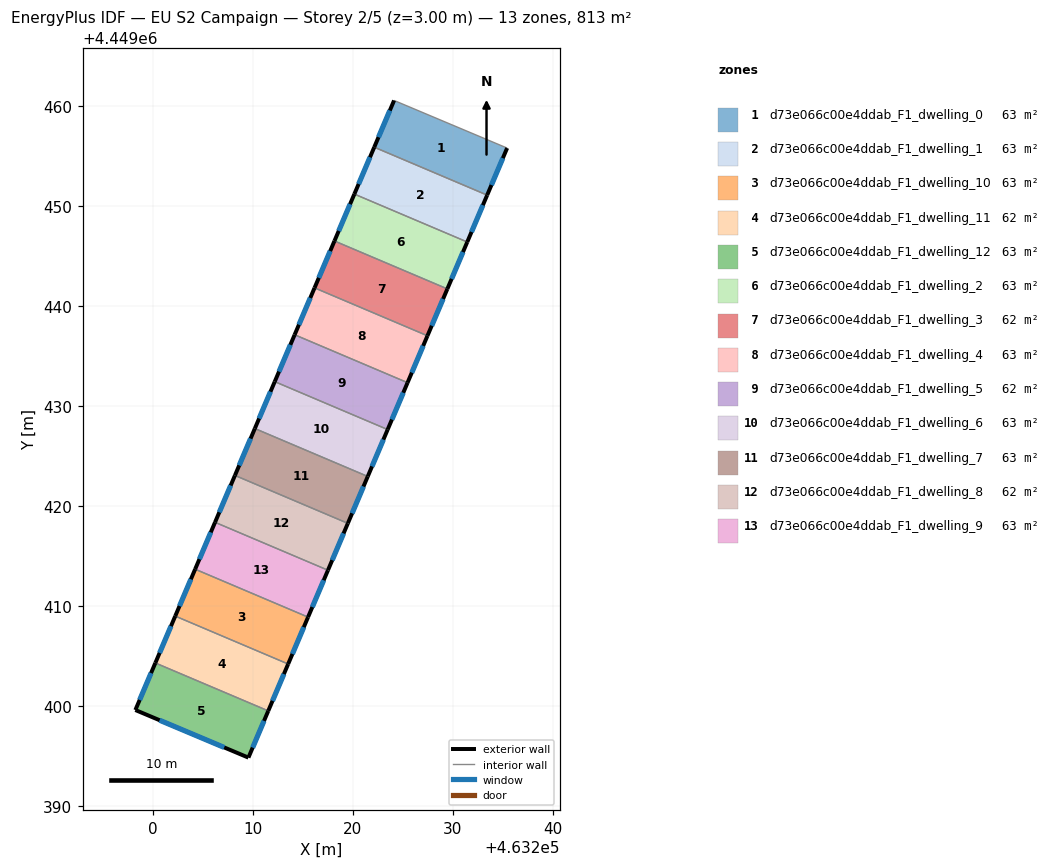
=== STOREY PLAN SPEC (per zone: floor XY polygon, exterior-wall plan segments, windows/doors) ===
zone 1: d73e066c00e4ddab_F1_dwelling_0  (62.5 m²)
  floor: (463235.42, 4449455.84) (463233.43, 4449451.13) (463222.14, 4449455.93) (463224.12, 4449460.60)
  exterior wall: (463224.12, 4449460.60) – (463222.14, 4449455.93)  [5.1 m]
    window: (463223.69, 4449459.60) – (463222.56, 4449456.93)  [5.0 m²]
  exterior wall: (463233.43, 4449451.13) – (463235.42, 4449455.84)  [5.1 m]
    window: (463233.86, 4449452.14) – (463235.00, 4449454.83)  [5.0 m²]
  interior walls: 2
zone 2: d73e066c00e4ddab_F1_dwelling_1  (62.5 m²)
  floor: (463233.43, 4449451.13) (463231.44, 4449446.44) (463220.15, 4449451.24) (463222.14, 4449455.93)
  exterior wall: (463231.44, 4449446.44) – (463233.43, 4449451.13)  [5.1 m]
    window: (463231.86, 4449447.45) – (463233.00, 4449450.13)  [5.0 m²]
  exterior wall: (463222.14, 4449455.93) – (463220.15, 4449451.24)  [5.1 m]
    window: (463221.71, 4449454.92) – (463220.57, 4449452.24)  [5.0 m²]
  interior walls: 2
zone 3: d73e066c00e4ddab_F1_dwelling_10  (62.5 m²)
  floor: (463215.51, 4449408.92) (463213.52, 4449404.24) (463202.23, 4449409.03) (463204.22, 4449413.72)
  exterior wall: (463213.52, 4449404.24) – (463215.51, 4449408.92)  [5.1 m]
    window: (463213.95, 4449405.24) – (463215.09, 4449407.92)  [5.0 m²]
  exterior wall: (463204.22, 4449413.72) – (463202.23, 4449409.03)  [5.1 m]
    window: (463203.79, 4449412.71) – (463202.66, 4449410.03)  [5.0 m²]
  interior walls: 2
zone 4: d73e066c00e4ddab_F1_dwelling_11  (62.5 m²)
  floor: (463213.52, 4449404.24) (463211.53, 4449399.55) (463200.24, 4449404.34) (463202.23, 4449409.03)
  exterior wall: (463211.53, 4449399.55) – (463213.52, 4449404.24)  [5.1 m]
    window: (463211.96, 4449400.55) – (463213.10, 4449403.23)  [5.0 m²]
  exterior wall: (463202.23, 4449409.03) – (463200.24, 4449404.34)  [5.1 m]
    window: (463201.80, 4449408.02) – (463200.67, 4449405.34)  [5.0 m²]
  interior walls: 2
zone 5: d73e066c00e4ddab_F1_dwelling_12  (62.5 m²)
  floor: (463211.53, 4449399.55) (463209.55, 4449394.87) (463198.24, 4449399.63) (463200.24, 4449404.34)
  exterior wall: (463209.55, 4449394.87) – (463211.53, 4449399.55)  [5.1 m]
    window: (463209.97, 4449395.87) – (463211.11, 4449398.54)  [5.0 m²]
  exterior wall: (463198.24, 4449399.63) – (463209.55, 4449394.87)  [12.3 m]
    window: (463200.66, 4449398.61) – (463207.13, 4449395.89)  [12.0 m²]
  exterior wall: (463200.24, 4449404.34) – (463198.24, 4449399.63)  [5.1 m]
    window: (463199.81, 4449403.33) – (463198.67, 4449400.64)  [5.0 m²]
  interior walls: 1
zone 6: d73e066c00e4ddab_F1_dwelling_2  (62.5 m²)
  floor: (463231.44, 4449446.44) (463229.45, 4449441.75) (463218.15, 4449446.55) (463220.15, 4449451.24)
  exterior wall: (463229.45, 4449441.75) – (463231.44, 4449446.44)  [5.1 m]
    window: (463229.87, 4449442.76) – (463231.01, 4449445.44)  [5.0 m²]
  exterior wall: (463220.15, 4449451.24) – (463218.15, 4449446.55)  [5.1 m]
    window: (463219.72, 4449450.23) – (463218.58, 4449447.55)  [5.0 m²]
  interior walls: 2
zone 7: d73e066c00e4ddab_F1_dwelling_3  (62.5 m²)
  floor: (463229.45, 4449441.75) (463227.46, 4449437.06) (463216.16, 4449441.86) (463218.15, 4449446.55)
  exterior wall: (463227.46, 4449437.06) – (463229.45, 4449441.75)  [5.1 m]
    window: (463227.88, 4449438.07) – (463229.02, 4449440.75)  [5.0 m²]
  exterior wall: (463218.15, 4449446.55) – (463216.16, 4449441.86)  [5.1 m]
    window: (463217.73, 4449445.54) – (463216.59, 4449442.86)  [5.0 m²]
  interior walls: 2
zone 8: d73e066c00e4ddab_F1_dwelling_4  (62.5 m²)
  floor: (463227.46, 4449437.06) (463225.47, 4449432.37) (463214.17, 4449437.17) (463216.16, 4449441.86)
  exterior wall: (463225.47, 4449432.37) – (463227.46, 4449437.06)  [5.1 m]
    window: (463225.89, 4449433.38) – (463227.03, 4449436.06)  [5.0 m²]
  exterior wall: (463216.16, 4449441.86) – (463214.17, 4449437.17)  [5.1 m]
    window: (463215.74, 4449440.85) – (463214.60, 4449438.17)  [5.0 m²]
  interior walls: 2
zone 9: d73e066c00e4ddab_F1_dwelling_5  (62.5 m²)
  floor: (463225.47, 4449432.37) (463223.48, 4449427.68) (463212.18, 4449432.48) (463214.17, 4449437.17)
  exterior wall: (463223.48, 4449427.68) – (463225.47, 4449432.37)  [5.1 m]
    window: (463223.90, 4449428.69) – (463225.04, 4449431.37)  [5.0 m²]
  exterior wall: (463214.17, 4449437.17) – (463212.18, 4449432.48)  [5.1 m]
    window: (463213.75, 4449436.16) – (463212.61, 4449433.48)  [5.0 m²]
  interior walls: 2
zone 10: d73e066c00e4ddab_F1_dwelling_6  (62.5 m²)
  floor: (463223.48, 4449427.68) (463221.48, 4449422.99) (463210.19, 4449427.79) (463212.18, 4449432.48)
  exterior wall: (463221.48, 4449422.99) – (463223.48, 4449427.68)  [5.1 m]
    window: (463221.91, 4449424.00) – (463223.05, 4449426.68)  [5.0 m²]
  exterior wall: (463212.18, 4449432.48) – (463210.19, 4449427.79)  [5.1 m]
    window: (463211.76, 4449431.47) – (463210.62, 4449428.79)  [5.0 m²]
  interior walls: 2
zone 11: d73e066c00e4ddab_F1_dwelling_7  (62.5 m²)
  floor: (463221.48, 4449422.99) (463219.49, 4449418.30) (463208.20, 4449423.10) (463210.19, 4449427.79)
  exterior wall: (463219.49, 4449418.30) – (463221.48, 4449422.99)  [5.1 m]
    window: (463219.92, 4449419.31) – (463221.06, 4449421.99)  [5.0 m²]
  exterior wall: (463210.19, 4449427.79) – (463208.20, 4449423.10)  [5.1 m]
    window: (463209.77, 4449426.78) – (463208.63, 4449424.10)  [5.0 m²]
  interior walls: 2
zone 12: d73e066c00e4ddab_F1_dwelling_8  (62.5 m²)
  floor: (463219.49, 4449418.30) (463217.51, 4449413.62) (463206.21, 4449418.41) (463208.20, 4449423.10)
  exterior wall: (463217.51, 4449413.62) – (463219.49, 4449418.30)  [5.1 m]
    window: (463217.93, 4449414.62) – (463219.07, 4449417.30)  [5.0 m²]
  exterior wall: (463208.20, 4449423.10) – (463206.21, 4449418.41)  [5.1 m]
    window: (463207.78, 4449422.09) – (463206.64, 4449419.41)  [5.0 m²]
  interior walls: 2
zone 13: d73e066c00e4ddab_F1_dwelling_9  (62.5 m²)
  floor: (463217.51, 4449413.62) (463215.51, 4449408.92) (463204.22, 4449413.72) (463206.21, 4449418.41)
  exterior wall: (463215.51, 4449408.92) – (463217.51, 4449413.62)  [5.1 m]
    window: (463215.94, 4449409.93) – (463217.08, 4449412.61)  [5.0 m²]
  exterior wall: (463206.21, 4449418.41) – (463204.22, 4449413.72)  [5.1 m]
    window: (463205.78, 4449417.40) – (463204.65, 4449414.72)  [5.0 m²]
  interior walls: 2

=== DERIVED (storey summary) ===
Building: EU S2 Campaign
Storey: 2 of 5  (floor level z = 3.00 m)
Storey gross floor area: 812.5 m²
Zones on this storey: 13
  - d73e066c00e4ddab_F1_dwelling_0: floor 62.5 m²; exterior wall 10.2 m (30.6 m²); 2 window(s) 10.0 m²; WWR 32.7%
  - d73e066c00e4ddab_F1_dwelling_1: floor 62.5 m²; exterior wall 10.2 m (30.6 m²); 2 window(s) 10.0 m²; WWR 32.7%
  - d73e066c00e4ddab_F1_dwelling_10: floor 62.5 m²; exterior wall 10.2 m (30.6 m²); 2 window(s) 10.0 m²; WWR 32.7%
  - d73e066c00e4ddab_F1_dwelling_11: floor 62.5 m²; exterior wall 10.2 m (30.6 m²); 2 window(s) 10.0 m²; WWR 32.7%
  - d73e066c00e4ddab_F1_dwelling_12: floor 62.5 m²; exterior wall 22.5 m (67.4 m²); 3 window(s) 22.0 m²; WWR 32.7%
  - d73e066c00e4ddab_F1_dwelling_2: floor 62.5 m²; exterior wall 10.2 m (30.6 m²); 2 window(s) 10.0 m²; WWR 32.7%
  - d73e066c00e4ddab_F1_dwelling_3: floor 62.5 m²; exterior wall 10.2 m (30.6 m²); 2 window(s) 10.0 m²; WWR 32.7%
  - d73e066c00e4ddab_F1_dwelling_4: floor 62.5 m²; exterior wall 10.2 m (30.6 m²); 2 window(s) 10.0 m²; WWR 32.7%
  - d73e066c00e4ddab_F1_dwelling_5: floor 62.5 m²; exterior wall 10.2 m (30.6 m²); 2 window(s) 10.0 m²; WWR 32.7%
  - d73e066c00e4ddab_F1_dwelling_6: floor 62.5 m²; exterior wall 10.2 m (30.6 m²); 2 window(s) 10.0 m²; WWR 32.7%
  - d73e066c00e4ddab_F1_dwelling_7: floor 62.5 m²; exterior wall 10.2 m (30.6 m²); 2 window(s) 10.0 m²; WWR 32.7%
  - d73e066c00e4ddab_F1_dwelling_8: floor 62.5 m²; exterior wall 10.2 m (30.6 m²); 2 window(s) 10.0 m²; WWR 32.7%
  - d73e066c00e4ddab_F1_dwelling_9: floor 62.5 m²; exterior wall 10.2 m (30.6 m²); 2 window(s) 10.0 m²; WWR 32.7%
Zone adjacency (shared interzone walls):
  - d73e066c00e4ddab_F1_dwelling_0 ↔ d73e066c00e4ddab_F1_dwelling_1
  - d73e066c00e4ddab_F1_dwelling_1 ↔ d73e066c00e4ddab_F1_dwelling_2
  - d73e066c00e4ddab_F1_dwelling_10 ↔ d73e066c00e4ddab_F1_dwelling_11
  - d73e066c00e4ddab_F1_dwelling_10 ↔ d73e066c00e4ddab_F1_dwelling_9
  - d73e066c00e4ddab_F1_dwelling_11 ↔ d73e066c00e4ddab_F1_dwelling_12
  - d73e066c00e4ddab_F1_dwelling_2 ↔ d73e066c00e4ddab_F1_dwelling_3
  - d73e066c00e4ddab_F1_dwelling_3 ↔ d73e066c00e4ddab_F1_dwelling_4
  - d73e066c00e4ddab_F1_dwelling_4 ↔ d73e066c00e4ddab_F1_dwelling_5
  - d73e066c00e4ddab_F1_dwelling_5 ↔ d73e066c00e4ddab_F1_dwelling_6
  - d73e066c00e4ddab_F1_dwelling_6 ↔ d73e066c00e4ddab_F1_dwelling_7
  - d73e066c00e4ddab_F1_dwelling_7 ↔ d73e066c00e4ddab_F1_dwelling_8
  - d73e066c00e4ddab_F1_dwelling_8 ↔ d73e066c00e4ddab_F1_dwelling_9